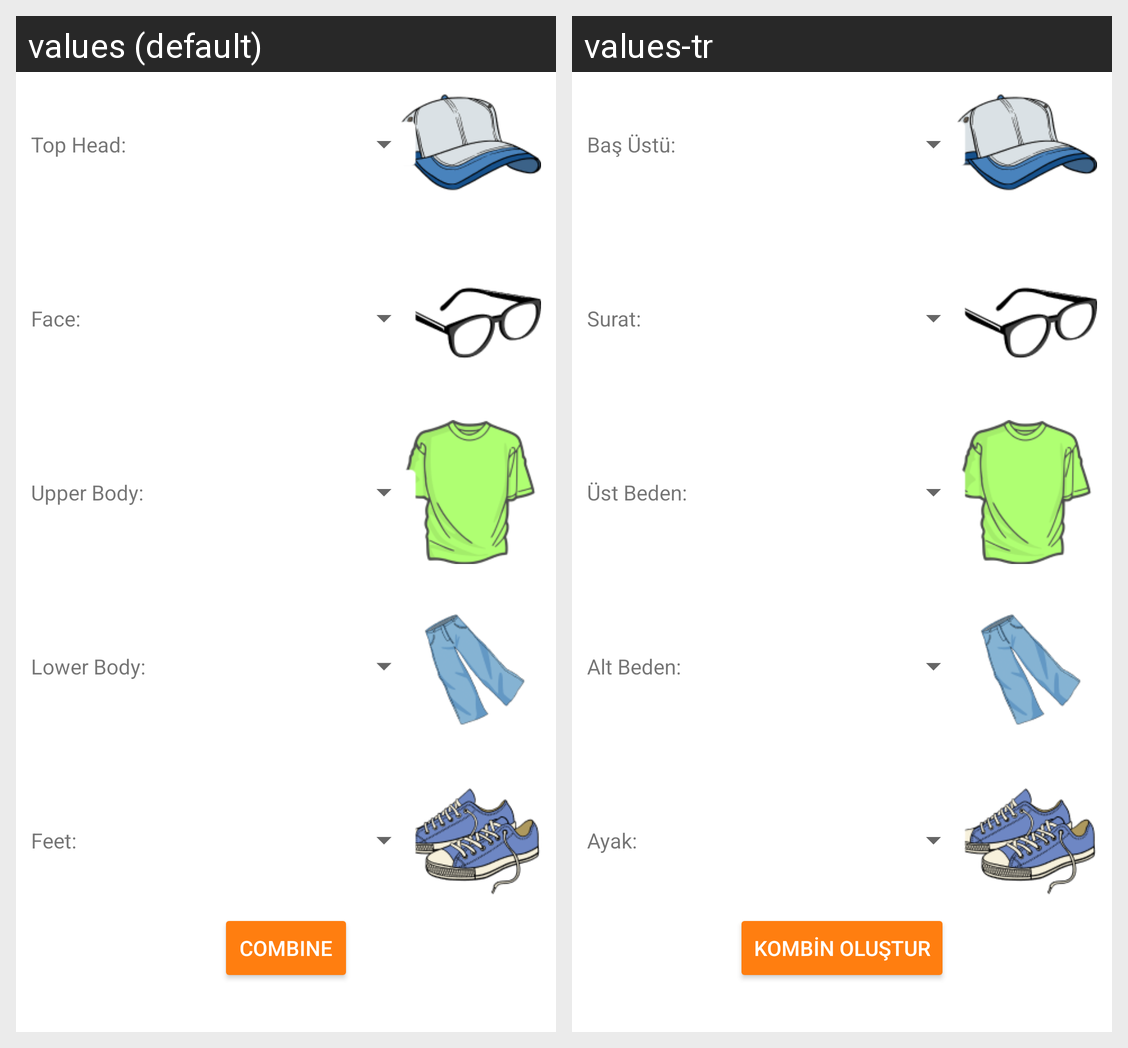

For this localized Android screen grid, give each drawn string resource with its value in every locale shown.
Android screen res/layout/activity_add_combine.xml rendered under 2 locales, left to right: values (default), values-tr. Device: Nexus 5 (rendered at 1080×1920; each locale shown at half size, 540×960, under a caption strip naming it); theme Theme.VirtualCloset.
Strings drawn on this screen, with the default value and each locale's value (text and hints the layout hard-codes, and strings that could not be matched under every locale, appear in the picture but are not listed):

top_head_title
  values: Top Head:
  values-tr: Baş Üstü:

face_title
  values: Face:
  values-tr: Surat:

body_upper_title
  values: Upper Body:
  values-tr: Üst Beden:

body_lower_title
  values: Lower Body:
  values-tr: Alt Beden:

feet_title
  values: Feet:
  values-tr: Ayak:

combine
  values: Combine
  values-tr: Kombin Oluştur
